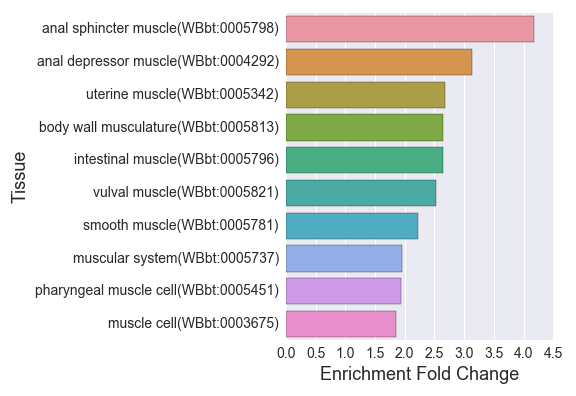

The table this chart was drawn from, first rows:
, Tissue, Expected, Observed, Fold Change, Q value, Enrichment Fold Change
0, muscle cell(WBbt:0003675), 97.36, 181.0, 1.859, 6.120521988751158e-21, 1.859
1, muscular system(WBbt:0005737), 130.5, 255.0, 1.955, 4.1376571729672066e-42, 1.955
2, uterine muscle(WBbt:0005342), 9.313, 25.0, 2.684, 7.278473732247166e-05, 2.684
3, anal sphincter muscle(WBbt:0005798), 9.101, 38.0, 4.175, 9.270245187389662e-14, 4.175
4, pharyngeal muscle cell(WBbt:0005451), 26.88, 52.0, 1.934, 4.94469874408491e-05, 1.934
5, body wall musculature(WBbt:0005813), 87.7, 232.0, 2.645, 1.086095006652861e-61, 2.645
6, vulval muscle(WBbt:0005821), 46.07, 116.0, 2.518, 3.3945828668627244e-22, 2.518
7, anal depressor muscle(WBbt:0004292), 30.41, 95.0, 3.124, 9.21129745520351e-25, 3.124
8, intestinal muscle(WBbt:0005796), 14.04, 37.0, 2.635, 6.453662166491233e-07, 2.635
9, smooth muscle(WBbt:0005781), 29.77, 66.0, 2.217, 4.704503167623513e-09, 2.217
